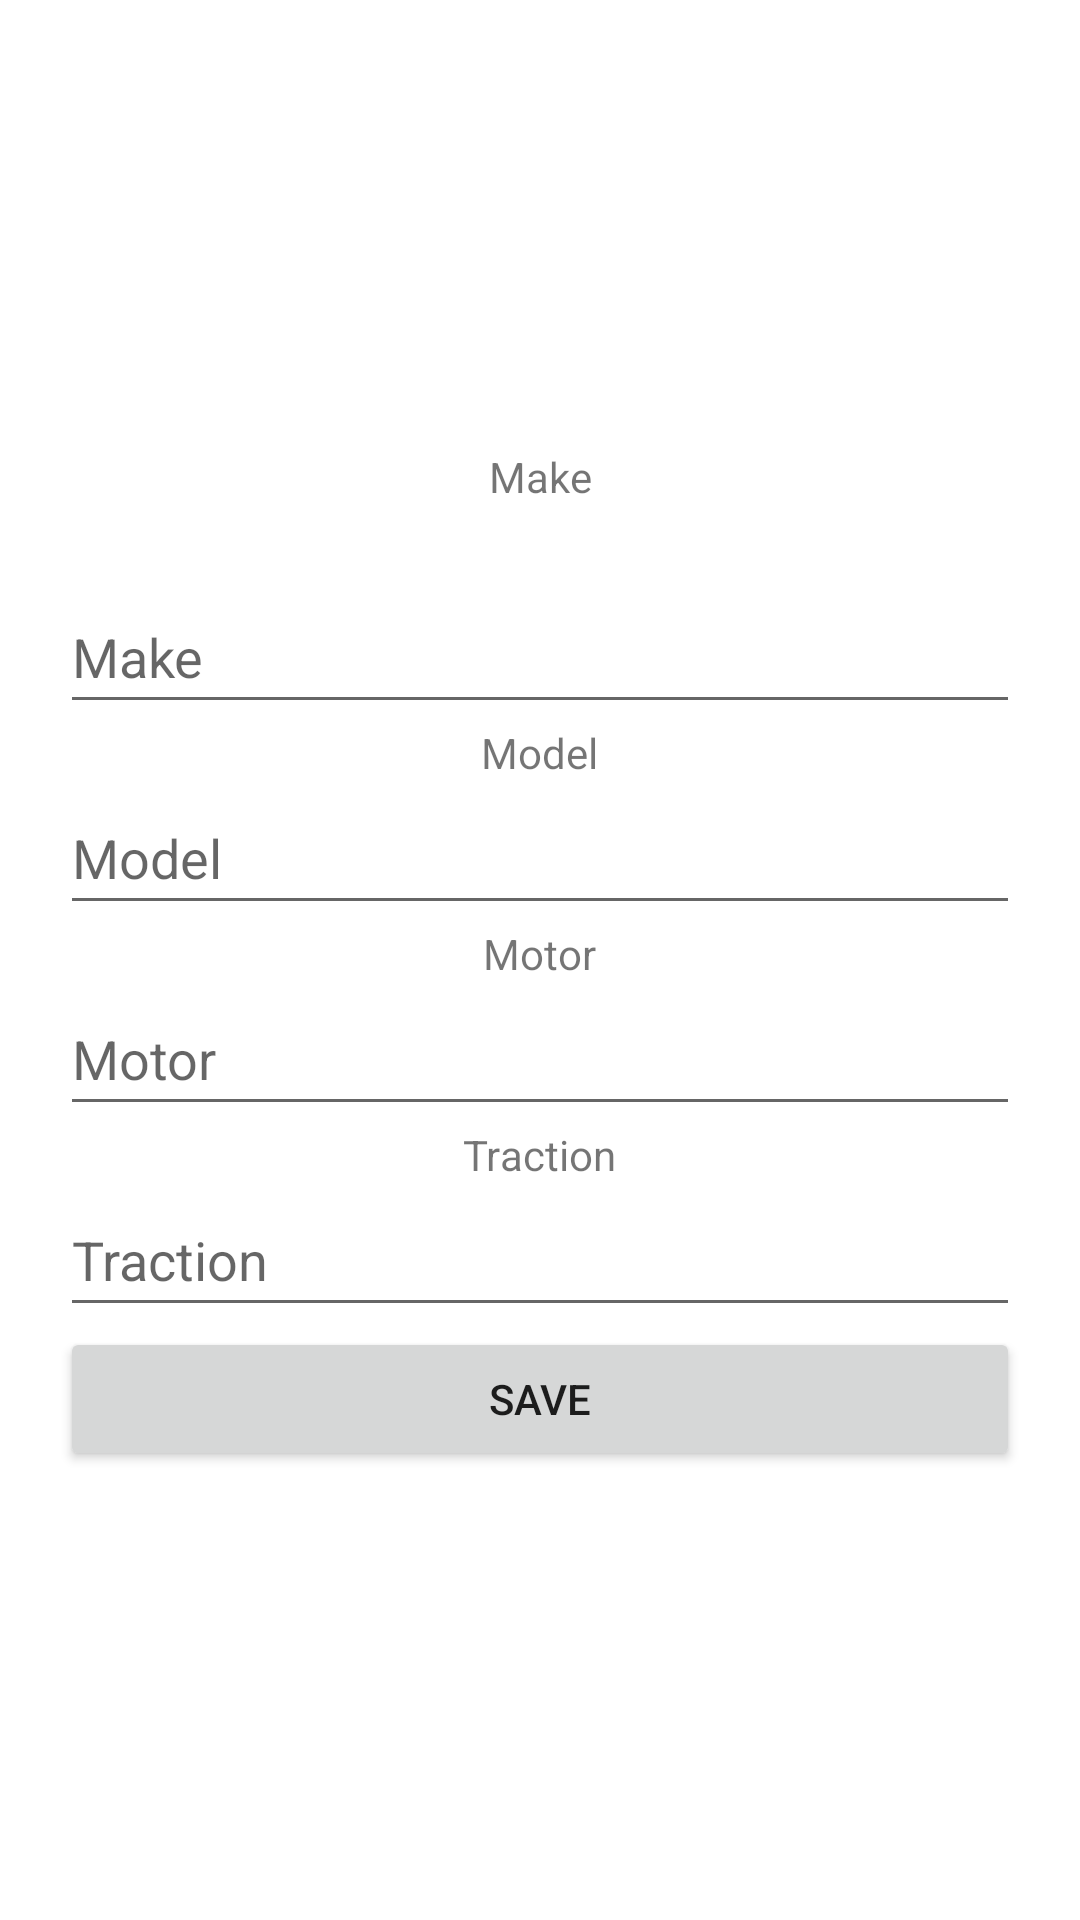

Reconstruct the res/layout file that produces this screen, plus the resources it refers to.
<!-- AndroidManifest.xml: application theme Theme.MyApplication -->
<!-- res/layout/fragment_form.xml -->
<?xml version="1.0" encoding="utf-8"?>
<androidx.constraintlayout.widget.ConstraintLayout xmlns:android="http://schemas.android.com/apk/res/android"
    xmlns:app="http://schemas.android.com/apk/res-auto"
    xmlns:tools="http://schemas.android.com/tools"
    android:id="@+id/constraintLayout"
    android:layout_width="match_parent"
    android:layout_height="match_parent"
    tools:context="fragments.FormFragment">

    
    <LinearLayout
        android:layout_width="match_parent"
        android:layout_height="match_parent"
        android:layout_marginStart="20dp"
        android:layout_marginEnd="20dp"
        android:gravity="center"
        android:orientation="vertical"
        app:layout_constraintBottom_toBottomOf="parent"
        app:layout_constraintEnd_toEndOf="parent"
        app:layout_constraintStart_toStartOf="parent"
        app:layout_constraintTop_toTopOf="parent">

        <TextView
            android:id="@+id/textView"
            android:layout_width="match_parent"
            android:layout_height="wrap_content"
            android:layout_marginBottom="25dp"
            android:text="@string/marca"
            android:textAlignment="center"
            tools:ignore="MissingConstraints"
            tools:layout_editor_absoluteX="180dp"
            tools:layout_editor_absoluteY="188dp" />

        <EditText
            android:id="@+id/marca_input"
            android:layout_width="match_parent"
            android:layout_height="wrap_content"
            android:hint="@string/mark"
            android:inputType="text"
            android:minHeight="48dp"
            tools:ignore="MissingConstraints"
            android:autofillHints="" />

        <TextView
            android:id="@+id/textView3"
            android:layout_width="wrap_content"
            android:layout_height="wrap_content"
            android:text="@string/modelo"
            tools:ignore="MissingConstraints"
            tools:layout_editor_absoluteX="180dp"
            tools:layout_editor_absoluteY="290dp" />

        <EditText
            android:id="@+id/modelo_input"
            android:layout_width="match_parent"
            android:layout_height="wrap_content"
            android:hint="@string/modelo"
            android:inputType="text"
            android:minHeight="48dp"
            tools:ignore="MissingConstraints"
            android:autofillHints="" />

        <TextView
            android:id="@+id/textView4"
            android:layout_width="wrap_content"
            android:layout_height="wrap_content"
            android:text="@string/motor"
            tools:ignore="MissingConstraints"
            tools:layout_editor_absoluteX="180dp"
            tools:layout_editor_absoluteY="371dp" />

        <EditText
            android:id="@+id/motor_input"
            android:layout_width="match_parent"
            android:layout_height="wrap_content"
            android:hint="@string/motor"
            android:inputType="text"
            android:minHeight="48dp"
            tools:ignore="MissingConstraints"
            android:autofillHints="" />

        <TextView
            android:id="@+id/textView5"
            android:layout_width="wrap_content"
            android:layout_height="wrap_content"
            android:text="@string/traccion"
            tools:ignore="MissingConstraints"
            tools:layout_editor_absoluteX="180dp"
            tools:layout_editor_absoluteY="463dp" />

        <EditText
            android:id="@+id/traccion_input"
            android:layout_width="match_parent"
            android:layout_height="wrap_content"
            android:hint="@string/traccion"
            android:inputType="text"
            android:minHeight="48dp"
            tools:ignore="MissingConstraints"
            android:autofillHints="" />

        <Button
            android:id="@+id/buttonSv"
            android:layout_width="match_parent"
            android:layout_height="wrap_content"
            android:text="@string/guardar" />
    </LinearLayout>

</androidx.constraintlayout.widget.ConstraintLayout>
<!-- resources referenced by this layout -->
<resources>
  <string name="guardar">Save</string>
  <string name="marca">Make</string>
  <string name="mark">Make</string>
  <string name="modelo">Model</string>
  <string name="motor">Motor</string>
  <string name="traccion">Traction</string>
  <style name="Theme.MyApplication" parent="Theme.MaterialComponents.DayNight.DarkActionBar">
          
          <item name="colorPrimary">@color/purple_500</item>
          <item name="colorPrimaryVariant">@color/purple_700</item>
          <item name="colorOnPrimary">@color/white</item>
          
          <item name="colorSecondary">@color/teal_200</item>
          <item name="colorSecondaryVariant">@color/teal_700</item>
          <item name="colorOnSecondary">@color/black</item>
          
          <item name="android:statusBarColor">?attr/colorPrimaryVariant</item>
          
      </style>
  <!-- not gathered from this repository: default colours our renderer supplied (Android Studio template values) -->
  <color name="purple_500">#FF6200EE</color>
  <color name="purple_700">#FF3700B3</color>
  <color name="teal_200">#FF03DAC5</color>
  <color name="teal_700">#FF018786</color>
  <color name="black">#FF000000</color>
  <color name="white">#FFFFFFFF</color>
</resources>
